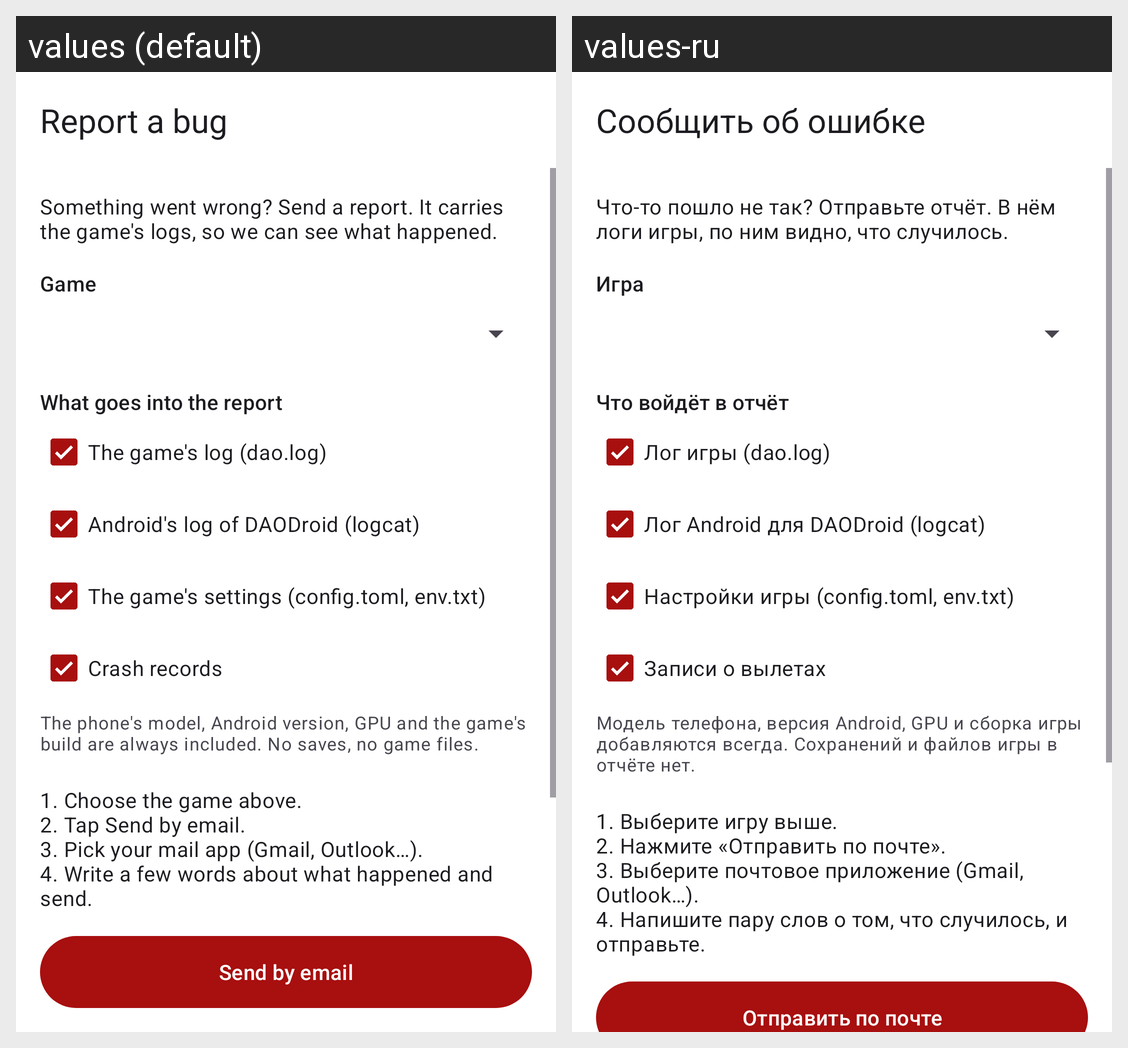

For this localized Android screen grid, give each drawn string resource with its value in every locale shown.
Android screen res/layout/activity_bug_report.xml rendered under 2 locales, left to right: values (default), values-ru. Device: Nexus 5 (rendered at 1080×1920; each locale shown at half size, 540×960, under a caption strip naming it); theme LauncherTheme.
Strings drawn on this screen, with the default value and each locale's value (text and hints the layout hard-codes, and strings that could not be matched under every locale, appear in the picture but are not listed):

bug_report_title
  values: Report a bug
  values-ru: Сообщить об ошибке

bug_report_intro
  values: Something went wrong? Send a report. It carries the game's logs, so we can see what happened.
  values-ru: Что-то пошло не так? Отправьте отчёт. В нём логи игры, по ним видно, что случилось.

bug_report_game
  values: Game
  values-ru: Игра

bug_report_what
  values: What goes into the report
  values-ru: Что войдёт в отчёт

bug_report_inc_log
  values: The game's log (dao.log)
  values-ru: Лог игры (dao.log)

bug_report_inc_logcat
  values: Android's log of DAODroid (logcat)
  values-ru: Лог Android для DAODroid (logcat)

bug_report_inc_config
  values: The game's settings (config.toml, env.txt)
  values-ru: Настройки игры (config.toml, env.txt)

bug_report_inc_crash
  values: Crash records
  values-ru: Записи о вылетах

bug_report_always
  values: The phone's model, Android version, GPU and the game's build are always included. No saves, no game files.
  values-ru: Модель телефона, версия Android, GPU и сборка игры добавляются всегда. Сохранений и файлов игры в отчёте нет.

bug_report_steps
  values: 1. Choose the game above.
      2. Tap Send by email.
      3. Pick your mail app (Gmail, Outlook…).
      4. Write a few words about what happened and send.
  values-ru: 1. Выберите игру выше.
      2. Нажмите «Отправить по почте».
      3. Выберите почтовое приложение (Gmail, Outlook…).
      4. Напишите пару слов о том, что случилось, и отправьте.

bug_report_send_email
  values: Send by email
  values-ru: Отправить по почте
